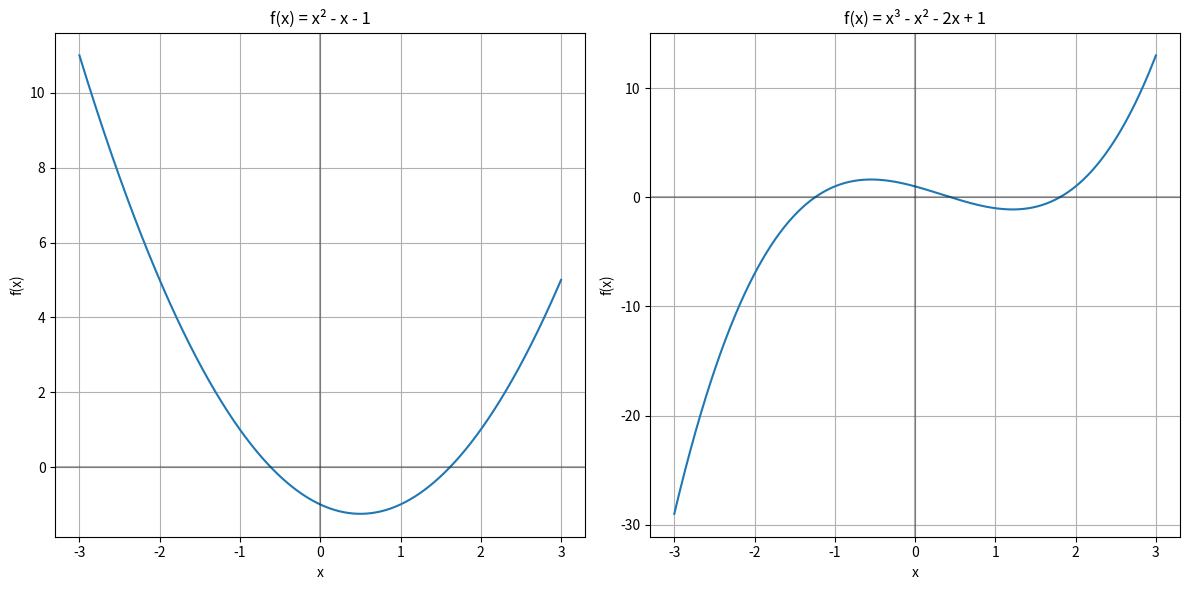

The matplotlib source for this figure: (Note: this script raises an exception after producing the figure.)
import numpy as np
import matplotlib.pyplot as plt
from scipy.optimize import root


# Define the functions
def f1(x):
    return x ** 2 - x - 1


def f2(x):
    return x ** 3 - x ** 2 - 2 * x + 1


# Derivatives for Newton-Raphson method
def df1(x):
    return 2 * x - 1


def df2(x):
    return 3 * x ** 2 - 2 * x - 2


# Bisection method implementation
def bisection(f, a, b, tol=1e-6, max_iter=100):
    """
    Find root of function f using the bisection method.

    Parameters:
    f: function - The function to find roots for
    a, b: float - The interval to search for roots
    tol: float - Tolerance (default: 1e-6)
    max_iter: int - Maximum number of iterations (default: 100)

    Returns:
    float - The root found
    int - Number of iterations performed
    """
    if f(a) * f(b) > 0:
        raise ValueError("Function must have opposite signs at interval endpoints")

    iter_count = 0
    while (b - a) > tol and iter_count < max_iter:
        c = (a + b) / 2
        if f(c) == 0:
            return c, iter_count
        elif f(a) * f(c) < 0:
            b = c
        else:
            a = c
        iter_count += 1

    return (a + b) / 2, iter_count


# Newton-Raphson method implementation
def newton_raphson(f, df, x0, tol=1e-6, max_iter=100):
    """
    Find root of function f using the Newton-Raphson method.

    Parameters:
    f: function - The function to find roots for
    df: function - The derivative of f
    x0: float - Initial guess
    tol: float - Tolerance (default: 1e-6)
    max_iter: int - Maximum number of iterations (default: 100)

    Returns:
    float - The root found
    int - Number of iterations performed
    """
    x = x0
    iter_count = 0

    while iter_count < max_iter:
        fx = f(x)
        if abs(fx) < tol:
            return x, iter_count

        dfx = df(x)
        if dfx == 0:
            raise ValueError("Derivative is zero, cannot continue")

        x_new = x - fx / dfx
        if abs(x_new - x) < tol:
            return x_new, iter_count

        x = x_new
        iter_count += 1

    return x, iter_count


# 1. Plot the functions to identify potential root locations
x = np.linspace(-3, 3, 1000)
y1 = f1(x)
y2 = f2(x)

plt.figure(figsize=(12, 6))

plt.subplot(1, 2, 1)
plt.plot(x, y1)
plt.grid(True)
plt.axhline(y=0, color='k', linestyle='-', alpha=0.3)
plt.axvline(x=0, color='k', linestyle='-', alpha=0.3)
plt.title("f(x) = x² - x - 1")
plt.xlabel("x")
plt.ylabel("f(x)")

plt.subplot(1, 2, 2)
plt.plot(x, y2)
plt.grid(True)
plt.axhline(y=0, color='k', linestyle='-', alpha=0.3)
plt.axvline(x=0, color='k', linestyle='-', alpha=0.3)
plt.title("f(x) = x³ - x² - 2x + 1")
plt.xlabel("x")
plt.ylabel("f(x)")

plt.tight_layout()
plt.show()

# 2. Find roots using the Bisection method
print("BISECTION METHOD RESULTS:")
print("-" * 50)

# For f1(x) = x² - x - 1
print("Function 1: f(x) = x² - x - 1")
# From the plot, we can see there's a root around [1, 2]
root1_bisection, iterations = bisection(f1, 1, 2)
print(f"Root: {root1_bisection:.6f} (iterations: {iterations})")

# For f2(x) = x³ - x² - 2x + 1
print("\nFunction 2: f(x) = x³ - x² - 2x + 1")
# From the plot, we can see roots around [-1, 0] and [1, 2]
root2a_bisection, iterations_a = bisection(f2, -1, 0)
print(f"Root 1: {root2a_bisection:.6f} (iterations: {iterations_a})")

root2b_bisection, iterations_b = bisection(f2, 1, 2)
print(f"Root 2: {root2b_bisection:.6f} (iterations: {iterations_b})")

# 3. Find roots using the Newton-Raphson method
print("\nNEWTON-RAPHSON METHOD RESULTS:")
print("-" * 50)

# For f1(x) = x² - x - 1
print("Function 1: f(x) = x² - x - 1")
root1_newton, iterations = newton_raphson(f1, df1, 1.5)
print(f"Root: {root1_newton:.6f} (iterations: {iterations})")

# For f2(x) = x³ - x² - 2x + 1
print("\nFunction 2: f(x) = x³ - x² - 2x + 1")
root2a_newton, iterations_a = newton_raphson(f2, df2, -0.5)
print(f"Root 1: {root2a_newton:.6f} (iterations: {iterations_a})")

root2b_newton, iterations_b = newton_raphson(f2, df2, 1.5)
print(f"Root 2: {root2b_newton:.6f} (iterations: {iterations_b})")

# 4. Verify with scipy.optimize.root
print("\nVERIFICATION WITH SCIPY:")
print("-" * 50)

# For f1(x) = x² - x - 1
print("Function 1: f(x) = x² - x - 1")
scipy_result1 = root(f1, 1.5)
print(f"Root: {scipy_result1.x[0]:.6f} (converged: {scipy_result1.success})")

# For f2(x) = x³ - x² - 2x + 1
print("\nFunction 2: f(x) = x³ - x² - 2x + 1")
scipy_result2a = root(f2, -0.5)
print(f"Root 1: {scipy_result2a.x[0]:.6f} (converged: {scipy_result2a.success})")

scipy_result2b = root(f2, 1.5)
print(f"Root 2: {scipy_result2b.x[0]:.6f} (converged: {scipy_result2b.success})")

# Check for a third root by trying another initial point
scipy_result2c = root(f2, 0.5)
print(f"Root 3: {scipy_result2c.x[0]:.6f} (converged: {scipy_result2c.success})")

# 5. Summary and comparison
print("\nSUMMARY AND COMPARISON:")
print("-" * 50)

print("Function 1: f(x) = x² - x - 1")
print(f"Bisection method: {root1_bisection:.6f}")
print(f"Newton-Raphson method: {root1_newton:.6f}")
print(f"SciPy result: {scipy_result1.x[0]:.6f}")

print("\nFunction 2: f(x) = x³ - x² - 2x + 1")
print("Root 1:")
print(f"Bisection method: {root2a_bisection:.6f}")
print(f"Newton-Raphson method: {root2a_newton:.6f}")
print(f"SciPy result: {scipy_result2a.x[0]:.6f}")

print("\nRoot 2:")
print(f"Bisection method: {root2b_bisection:.6f}")
print(f"Newton-Raphson method: {root2b_newton:.6f}")
print(f"SciPy result: {scipy_result2b.x[0]:.6f}")

# Check if the third attempt from SciPy found a unique root
is_unique = all(abs(scipy_result2c.x[0] - r) > 1e-5 for r in [scipy_result2a.x[0], scipy_result2b.x[0]])
if is_unique:
    print("\nRoot 3:")
    print(f"SciPy result: {scipy_result2c.x[0]:.6f}")

# Additional verification - showing function values at found roots
print("\nFunction values at found roots:")
print(f"f1({root1_newton:.6f}) = {f1(root1_newton):.10f}")
print(f"f2({root2a_newton:.6f}) = {f2(root2a_newton):.10f}")
print(f"f2({root2b_newton:.6f}) = {f2(root2b_newton):.10f}")